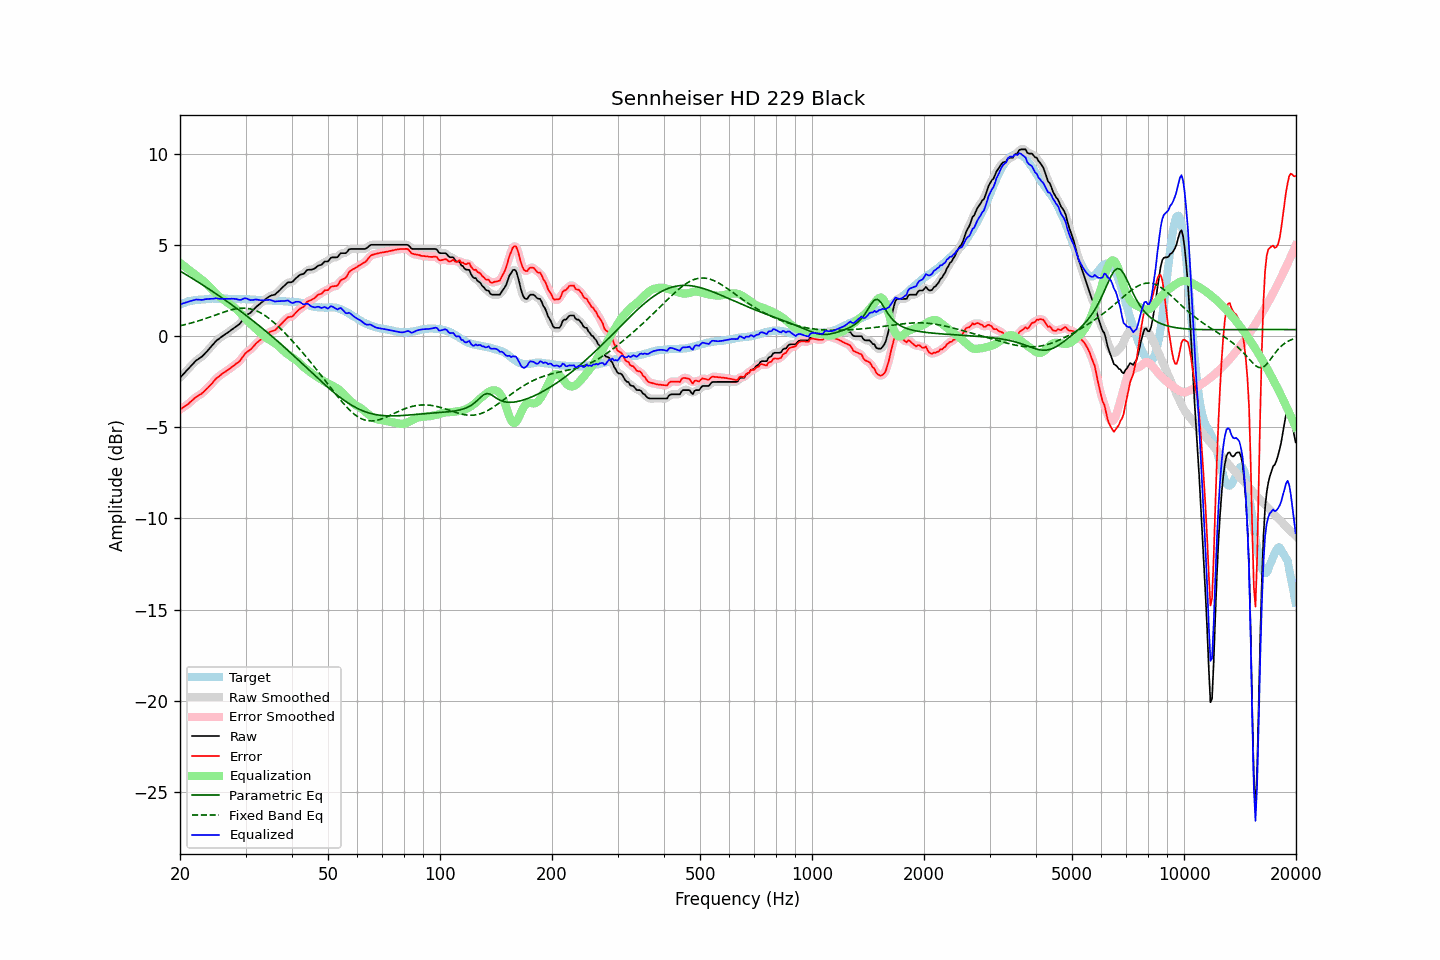

Values plotted in this chart, from the file beside it:
frequency, raw, error, smoothed, error_smoothed, equalization, parametric_eq, fixed_band_eq, equalized_raw, equalized_smoothed, target
20.00, -2.27, -4.02, -2.27, -4.02, 4.03, 3.59, 0.58, 1.76, 1.76, 1.74
20.20, -2.18, -3.97, -2.18, -3.96, 3.97, 3.54, 0.60, 1.78, 1.79, 1.78
20.40, -2.08, -3.90, -2.08, -3.90, 3.90, 3.49, 0.62, 1.82, 1.81, 1.81
20.61, -1.99, -3.84, -1.99, -3.84, 3.83, 3.43, 0.64, 1.84, 1.84, 1.84
20.81, -1.89, -3.77, -1.89, -3.78, 3.76, 3.38, 0.66, 1.87, 1.87, 1.88
21.02, -1.80, -3.72, -1.80, -3.71, 3.70, 3.33, 0.69, 1.89, 1.90, 1.92
21.23, -1.70, -3.63, -1.70, -3.64, 3.63, 3.27, 0.71, 1.93, 1.92, 1.93
21.44, -1.61, -3.56, -1.61, -3.56, 3.56, 3.22, 0.73, 1.95, 1.95, 1.95
21.66, -1.51, -3.49, -1.51, -3.48, 3.49, 3.16, 0.76, 1.98, 1.98, 1.97
21.87, -1.42, -3.40, -1.42, -3.41, 3.42, 3.11, 0.78, 2.00, 2.00, 1.98
22.09, -1.33, -3.33, -1.34, -3.34, 3.35, 3.05, 0.81, 2.02, 2.02, 2.00
22.31, -1.27, -3.27, -1.27, -3.28, 3.29, 3.00, 0.84, 2.02, 2.02, 2.00
22.54, -1.21, -3.22, -1.21, -3.22, 3.22, 2.94, 0.86, 2.01, 2.01, 2.01
22.76, -1.15, -3.17, -1.15, -3.17, 3.15, 2.88, 0.89, 2.00, 2.00, 2.02
22.99, -1.08, -3.10, -1.08, -3.10, 3.09, 2.83, 0.92, 2.00, 2.01, 2.02
23.22, -0.99, -3.02, -0.99, -3.02, 3.01, 2.77, 0.95, 2.02, 2.02, 2.03
23.45, -0.89, -2.93, -0.90, -2.94, 2.93, 2.71, 0.98, 2.04, 2.04, 2.04
23.69, -0.80, -2.85, -0.80, -2.85, 2.85, 2.66, 1.01, 2.05, 2.05, 2.05
23.92, -0.70, -2.76, -0.70, -2.76, 2.76, 2.60, 1.04, 2.06, 2.06, 2.06
24.16, -0.60, -2.67, -0.60, -2.67, 2.66, 2.54, 1.08, 2.06, 2.06, 2.07
24.40, -0.50, -2.58, -0.50, -2.57, 2.57, 2.48, 1.11, 2.07, 2.07, 2.08
24.65, -0.40, -2.47, -0.39, -2.47, 2.47, 2.42, 1.14, 2.07, 2.08, 2.07
24.89, -0.29, -2.36, -0.30, -2.37, 2.38, 2.36, 1.17, 2.09, 2.08, 2.07
25.14, -0.21, -2.28, -0.22, -2.28, 2.30, 2.30, 1.20, 2.09, 2.08, 2.07
25.39, -0.15, -2.22, -0.14, -2.21, 2.22, 2.24, 1.24, 2.07, 2.08, 2.07
25.65, -0.08, -2.15, -0.08, -2.14, 2.14, 2.18, 1.27, 2.06, 2.07, 2.07
25.91, -0.01, -2.07, -0.02, -2.08, 2.08, 2.12, 1.30, 2.06, 2.06, 2.06
26.16, 0.05, -2.02, 0.05, -2.01, 2.01, 2.06, 1.33, 2.06, 2.06, 2.06
26.43, 0.11, -1.96, 0.11, -1.95, 1.95, 2.00, 1.36, 2.06, 2.06, 2.06
26.69, 0.17, -1.90, 0.17, -1.90, 1.89, 1.94, 1.39, 2.06, 2.06, 2.06
26.96, 0.23, -1.84, 0.23, -1.84, 1.83, 1.87, 1.41, 2.06, 2.06, 2.06
27.23, 0.29, -1.77, 0.29, -1.77, 1.77, 1.81, 1.44, 2.06, 2.06, 2.06
27.50, 0.36, -1.70, 0.35, -1.71, 1.71, 1.75, 1.46, 2.07, 2.06, 2.06
27.77, 0.42, -1.63, 0.42, -1.63, 1.65, 1.68, 1.48, 2.07, 2.07, 2.05
28.05, 0.48, -1.57, 0.48, -1.57, 1.58, 1.62, 1.50, 2.06, 2.06, 2.05
28.33, 0.55, -1.49, 0.54, -1.50, 1.50, 1.55, 1.52, 2.05, 2.04, 2.04
28.62, 0.61, -1.44, 0.61, -1.44, 1.41, 1.49, 1.53, 2.02, 2.02, 2.05
28.90, 0.68, -1.37, 0.69, -1.36, 1.32, 1.42, 1.54, 2.00, 2.01, 2.05
29.19, 0.78, -1.26, 0.79, -1.26, 1.23, 1.36, 1.55, 2.01, 2.02, 2.04
29.48, 0.91, -1.14, 0.91, -1.13, 1.14, 1.29, 1.55, 2.05, 2.05, 2.05
29.78, 1.04, -1.01, 1.03, -1.01, 1.05, 1.22, 1.55, 2.08, 2.08, 2.04
30.08, 1.14, -0.91, 1.13, -0.92, 0.95, 1.16, 1.54, 2.09, 2.08, 2.04
30.38, 1.20, -0.84, 1.20, -0.84, 0.86, 1.09, 1.54, 2.06, 2.06, 2.03
30.68, 1.25, -0.78, 1.25, -0.78, 0.77, 1.02, 1.52, 2.02, 2.02, 2.03
30.99, 1.31, -0.71, 1.32, -0.71, 0.68, 0.95, 1.50, 1.99, 2.00, 2.02
31.30, 1.40, -0.62, 1.40, -0.62, 0.60, 0.88, 1.48, 1.99, 2.00, 2.02
31.61, 1.49, -0.53, 1.49, -0.52, 0.52, 0.81, 1.45, 2.01, 2.01, 2.02
31.93, 1.59, -0.42, 1.58, -0.43, 0.44, 0.74, 1.42, 2.03, 2.02, 2.01
32.24, 1.66, -0.34, 1.66, -0.34, 0.36, 0.67, 1.38, 2.02, 2.02, 2.00
32.57, 1.73, -0.27, 1.73, -0.26, 0.27, 0.60, 1.34, 2.00, 2.00, 1.99
32.89, 1.80, -0.19, 1.80, -0.19, 0.19, 0.53, 1.30, 1.99, 1.99, 1.99
33.22, 1.87, -0.12, 1.87, -0.12, 0.10, 0.46, 1.25, 1.97, 1.98, 1.99
33.55, 1.95, -0.04, 1.95, -0.04, 0.03, 0.39, 1.19, 1.98, 1.98, 1.99
33.89, 2.03, 0.04, 2.03, 0.04, -0.04, 0.31, 1.14, 1.99, 1.99, 1.99
34.23, 2.10, 0.11, 2.10, 0.12, -0.10, 0.24, 1.07, 2.00, 2.00, 1.99
34.57, 2.16, 0.18, 2.16, 0.18, -0.16, 0.17, 1.01, 2.00, 2.00, 1.97
34.92, 2.22, 0.25, 2.21, 0.24, -0.21, 0.09, 0.94, 2.01, 2.00, 1.97
35.27, 2.25, 0.28, 2.24, 0.27, -0.27, 0.02, 0.87, 1.98, 1.98, 1.97
35.62, 2.27, 0.31, 2.27, 0.31, -0.32, -0.06, 0.79, 1.95, 1.95, 1.96
35.97, 2.29, 0.33, 2.31, 0.35, -0.38, -0.14, 0.72, 1.91, 1.93, 1.96
... 635 more rows
